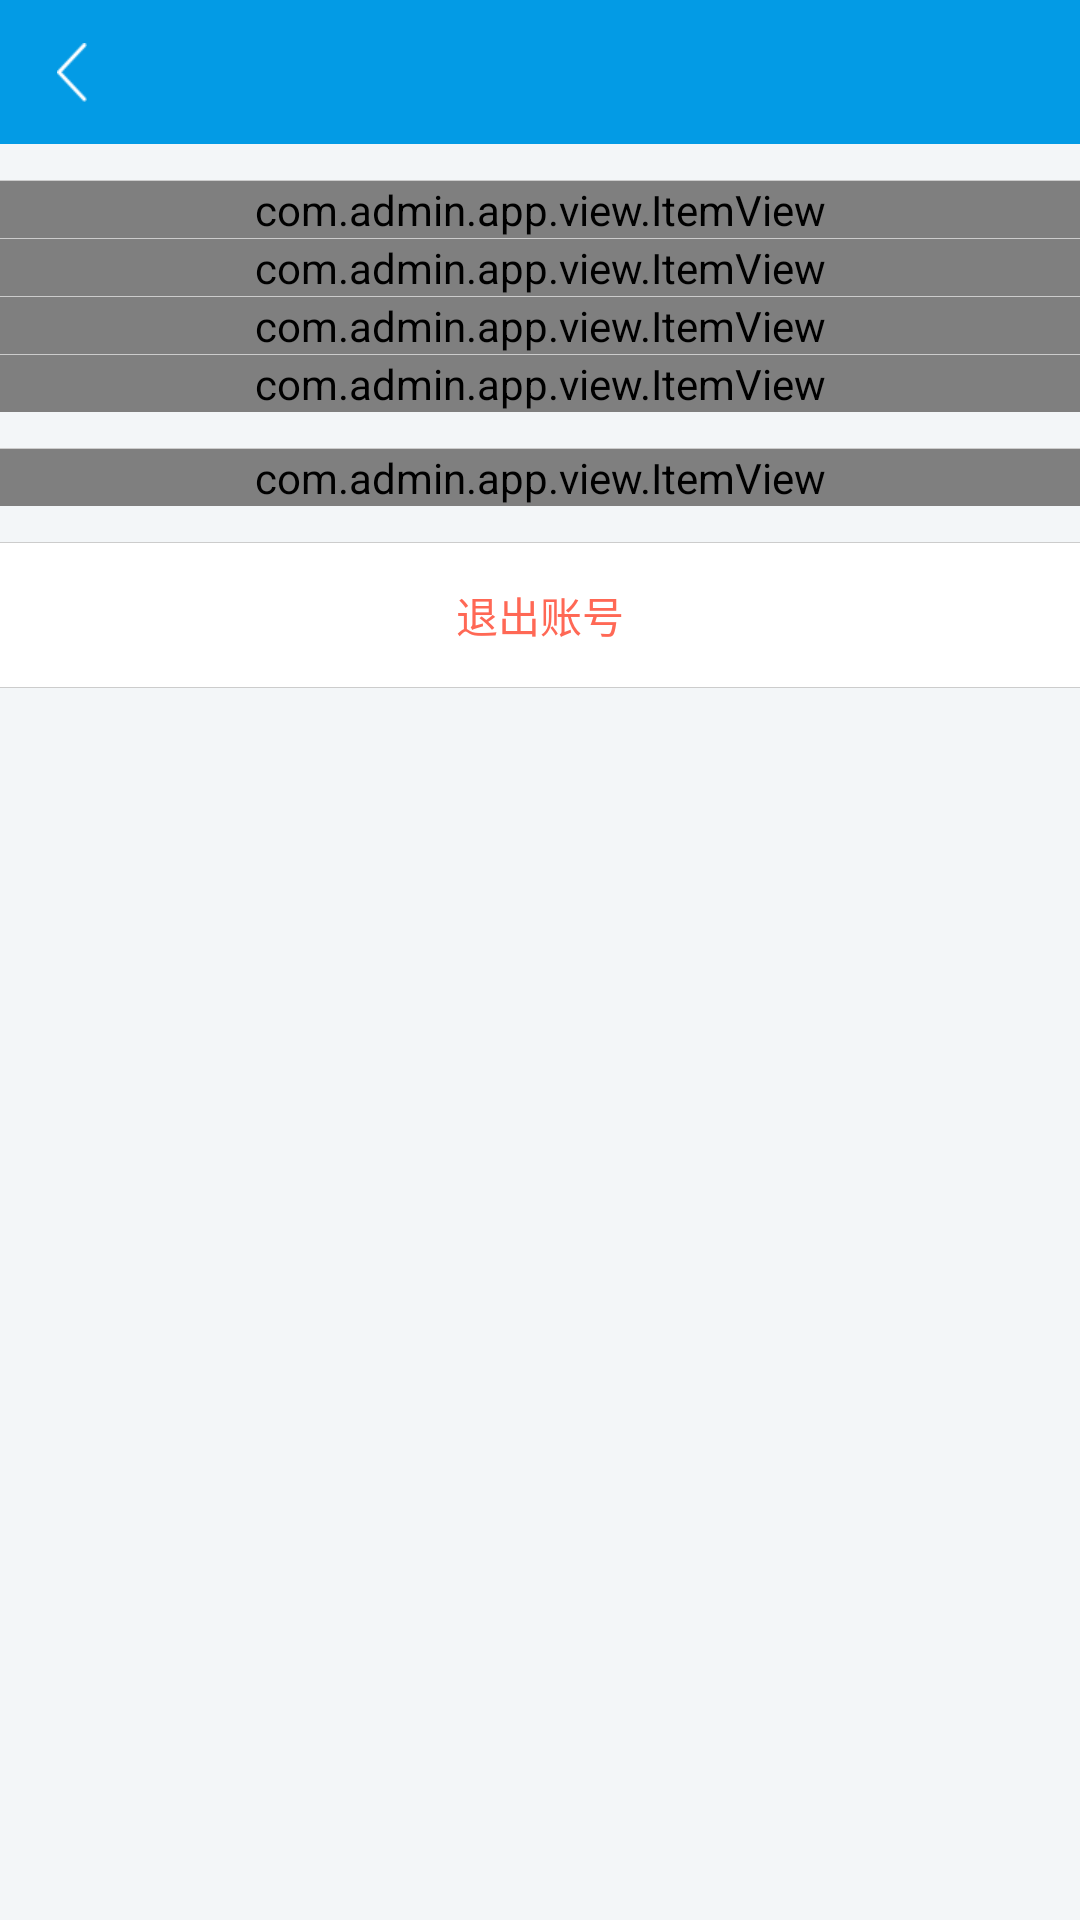

The Android layout XML behind this screen, and the referenced resources:
<!-- AndroidManifest.xml: application theme AppTheme -->
<!-- res/layout/activity_setting.xml -->
<?xml version="1.0" encoding="utf-8"?>
<LinearLayout xmlns:android="http://schemas.android.com/apk/res/android"
              xmlns:app="http://schemas.android.com/apk/res-auto"
              android:layout_width="match_parent"
              android:layout_height="match_parent"
              android:orientation="vertical">

    <include layout="@layout/include_toolbar"/>

    <ImageView
        style="@style/ImageViewHorizontal"
        android:layout_marginTop="12dp"/>

    <com.admin.app.view.ItemView
        android:id="@+id/setting_info"
        android:layout_width="match_parent"
        android:layout_height="wrap_content"
        app:item_icon="@mipmap/icon_info"
        app:item_left_text="@string/personal_information"/>

    <ImageView style="@style/ImageViewHorizontal"/>

    <com.admin.app.view.ItemView
        android:id="@+id/setting_safety"
        android:layout_width="match_parent"
        android:layout_height="wrap_content"
        app:item_icon="@mipmap/icon_safety"
        app:item_left_text="@string/account_security"/>

    <ImageView style="@style/ImageViewHorizontal"/>


    <com.admin.app.view.ItemView
        android:id="@+id/setting_news"
        android:layout_width="match_parent"
        android:layout_height="wrap_content"
        app:item_icon="@mipmap/icon_news_blue"
        app:item_left_text="@string/news"/>

    <ImageView style="@style/ImageViewHorizontal"/>

    <com.admin.app.view.ItemView
        android:id="@+id/setting_common"
        android:layout_width="match_parent"
        android:layout_height="wrap_content"
        app:item_icon="@mipmap/icon_common"
        app:item_left_text="@string/common"/>

    <ImageView
        style="@style/ImageViewHorizontal"
        android:layout_marginTop="12dp"/>

    <com.admin.app.view.ItemView
        android:id="@+id/setting_about"
        android:layout_width="match_parent"
        android:layout_height="wrap_content"
        app:item_icon="@mipmap/icon_about"
        app:item_left_text="@string/about"/>

    <ImageView
        style="@style/ImageViewHorizontal"
        android:layout_marginTop="12dp"/>


    <TextView
        android:id="@+id/setting_exit"
        style="@style/TextView"
        android:layout_width="match_parent"
        android:layout_height="@dimen/toolbar_size"
        android:background="@color/white"
        android:gravity="center"
        android:text="@string/exit_account"
        android:textColor="@color/red"
        android:textSize="@dimen/text_body"/>

    <ImageView style="@style/ImageViewHorizontal"/>

</LinearLayout>
<!-- res/layout/include_toolbar.xml (included above) -->
<?xml version="1.0" encoding="utf-8"?>
<RelativeLayout
    android:id="@+id/toolbar"
    xmlns:android="http://schemas.android.com/apk/res/android"
    android:layout_width="match_parent"
    android:layout_height="@dimen/toolbar_size"
    android:background="@color/blue"
    android:gravity="center_vertical">

    <ImageView
        android:id="@+id/toolbar_iv_left"
        android:layout_width="@dimen/toolbar_size"
        android:layout_height="@dimen/toolbar_size"
        android:layout_centerVertical="true"
        android:contentDescription="@null"
        android:gravity="center"
        android:scaleType="centerInside"
        android:src="@mipmap/arrow_left_white"/>

    <TextView
        android:id="@+id/toolbar_tv_left"
        android:layout_width="wrap_content"
        android:layout_height="match_parent"
        android:layout_centerVertical="true"
        android:layout_gravity="start"
        android:gravity="center_vertical"
        android:paddingLeft="16dp"
        android:paddingRight="16dp"
        android:textAppearance="?android:attr/textAppearanceSmall"
        android:textColor="@color/text_color_white2gray_selector"
        android:textSize="@dimen/text_subhead"/>


    <TextView
        android:id="@+id/toolbar_title"
        android:layout_width="wrap_content"
        android:layout_height="wrap_content"
        android:layout_centerInParent="true"
        android:ellipsize="end"
        android:singleLine="true"
        android:textAppearance="?android:attr/textAppearanceLarge"
        android:textColor="@color/white"
        android:textSize="@dimen/text_title"/>


    <ImageView
        android:id="@+id/toolbar_iv_right"
        android:layout_width="@dimen/toolbar_size"
        android:layout_height="@dimen/toolbar_size"
        android:layout_alignParentEnd="true"
        android:layout_alignParentRight="true"
        android:layout_centerVertical="true"
        android:contentDescription="@null"
        android:gravity="center"
        android:scaleType="centerInside"/>

    <TextView
        android:id="@+id/toolbar_tv_right"
        android:layout_width="wrap_content"
        android:layout_height="match_parent"
        android:layout_alignParentEnd="true"
        android:layout_alignParentRight="true"
        android:layout_centerVertical="true"
        android:gravity="center"
        android:paddingLeft="16dp"
        android:paddingRight="16dp"
        android:textAppearance="?android:attr/textAppearanceSmall"
        android:textColor="@color/text_color_white2gray_selector"
        android:textSize="@dimen/text_subhead"/>

</RelativeLayout>
<!-- resources referenced by this layout -->
<resources>
  <color name="blue">#039BE5</color>
  <color name="red">#FF6855</color>
  <color name="white">#FFFFFF</color>
  <dimen name="text_body">14sp</dimen>
  <dimen name="text_subhead">16sp</dimen>
  <dimen name="text_title">20sp</dimen>
  <dimen name="toolbar_size">48dp</dimen>
  <!-- mipmap arrow_left_white: png bitmap (mipmap-xhdpi, 1369 bytes) -->
  <!-- mipmap icon_about: png bitmap (mipmap-xhdpi, 1473 bytes) -->
  <!-- mipmap icon_common: png bitmap (mipmap-xhdpi, 1500 bytes) -->
  <!-- mipmap icon_info: png bitmap (mipmap-xhdpi, 1316 bytes) -->
  <!-- mipmap icon_news_blue: png bitmap (mipmap-xhdpi, 1284 bytes) -->
  <!-- mipmap icon_safety: png bitmap (mipmap-xhdpi, 1358 bytes) -->
  <string name="about">关于</string>
  <string name="account_security">账户与安全</string>
  <string name="common">通用</string>
  <string name="exit_account">退出账号</string>
  <string name="news">消息</string>
  <string name="personal_information">个人信息</string>
  <style name="ImageViewHorizontal">
          <item name="android:layout_width">match_parent</item>
          <item name="android:layout_height">@dimen/divider_size</item>
          <item name="android:contentDescription">@null</item>
          <item name="android:src">@color/gray_light</item>
      </style>
  <style name="TextView" parent="TextAppearance.AppCompat.Small">
          <item name="android:layout_width">wrap_content</item>
          <item name="android:layout_height">wrap_content</item>
          <item name="android:textStyle">normal</item>
          <item name="android:gravity">center</item>
          <item name="android:textColor">@color/gray</item>
          <item name="android:textSize">@dimen/text_caption</item>
          <item name="android:textAppearance">?android:attr/textAppearanceSmall</item>
      </style>
  <style name="AppTheme" parent="Theme.AppCompat.Light.NoActionBar">
          <item name="colorPrimary">@color/blue</item>
          <item name="colorPrimaryDark">@color/blue</item>
          <item name="colorAccent">@color/blue</item>
          <item name="windowActionBar">false</item>
          <item name="windowNoTitle">true</item>
          <item name="android:windowFullscreen">false</item>
          <item name="android:windowContentOverlay">@null</item>
          <item name="android:screenOrientation">portrait</item>
          <item name="android:windowBackground">@color/background</item>
      </style>
  <dimen name="divider_size">1px</dimen>
  <color name="gray_light">#CCCCCC</color>
  <color name="gray">#999999</color>
  <dimen name="text_caption">12sp</dimen>
  <color name="background">#F3F6F8</color>
</resources>
